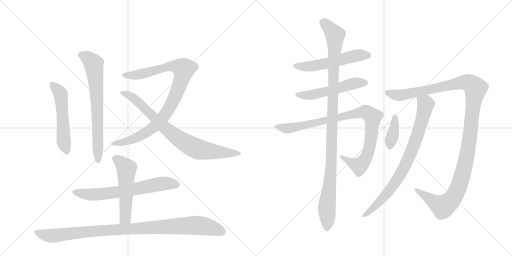
t = 0.00 s
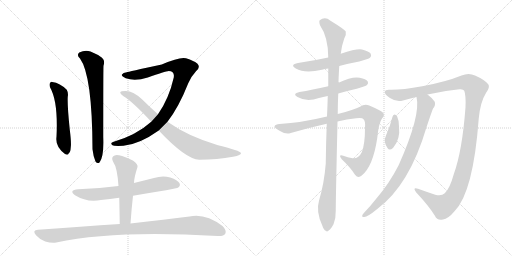
t = 2.45 s
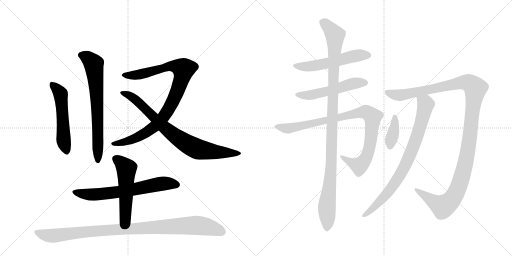
t = 4.90 s
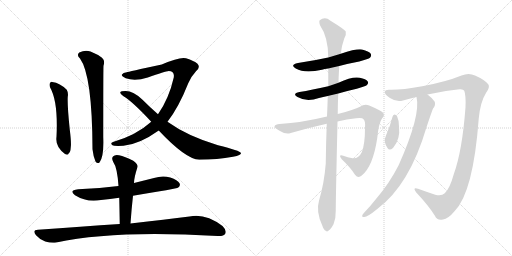
t = 7.34 s
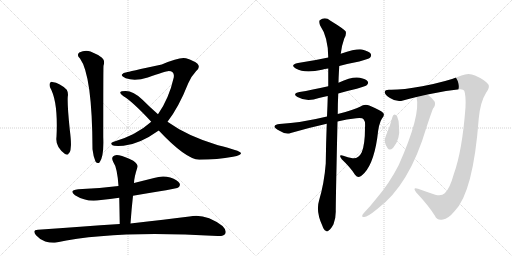
t = 9.79 s
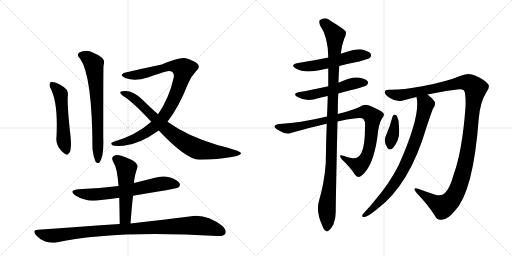
t = 12.24 s

The animated SVG that drew these frames (rendered in a browser with its animation timeline set to each time). Animation: 14 CSS @keyframes rules; one cycle of 12.24 s.

<svg version="1.1" viewBox="0 0 2048 1024" xmlns="http://www.w3.org/2000/svg">
  <g stroke="lightgray" stroke-dasharray="1,1" stroke-width="1" transform="scale(4, 4)">
    <line x1="0" y1="0" x2="256" y2="256"></line>
    <line x1="256" y1="0" x2="0" y2="256"></line>
    <line x1="128" y1="0" x2="128" y2="256"></line>
    <line x1="0" y1="128" x2="256" y2="128"></line>
    <line x1="256" y1="0" x2="512" y2="256"></line>
    <line x1="512" y1="0" x2="256" y2="256"></line>
    <line x1="384" y1="0" x2="384" y2="256"></line>
    <line x1="256" y1="128" x2="512" y2="128"></line>
  </g>
<g transform="scale(1, -1) translate(0, -850)">
   <style type="text/css">
    @keyframes keyframes0 {
      from {
       stroke: black;
       stroke-dashoffset: 533;
       stroke-width: 128;
       }
       63% {
       animation-timing-function: step-end;
       stroke: black;
       stroke-dashoffset: 0;
       stroke-width: 128;
       }
       to {
       stroke: black;
       stroke-width: 1024;
       }
       }
       #make-me-a-hanzi-animation-0 {
         animation: keyframes0 0.683757s both;
         animation-delay: 0.000000s;
         animation-timing-function: linear;
       }
    @keyframes keyframes1 {
      from {
       stroke: black;
       stroke-dashoffset: 704;
       stroke-width: 128;
       }
       70% {
       animation-timing-function: step-end;
       stroke: black;
       stroke-dashoffset: 0;
       stroke-width: 128;
       }
       to {
       stroke: black;
       stroke-width: 1024;
       }
       }
       #make-me-a-hanzi-animation-1 {
         animation: keyframes1 0.822917s both;
         animation-delay: 0.683757s;
         animation-timing-function: linear;
       }
    @keyframes keyframes2 {
      from {
       stroke: black;
       stroke-dashoffset: 943;
       stroke-width: 128;
       }
       75% {
       animation-timing-function: step-end;
       stroke: black;
       stroke-dashoffset: 0;
       stroke-width: 128;
       }
       to {
       stroke: black;
       stroke-width: 1024;
       }
       }
       #make-me-a-hanzi-animation-2 {
         animation: keyframes2 1.017415s both;
         animation-delay: 1.506673s;
         animation-timing-function: linear;
       }
    @keyframes keyframes3 {
      from {
       stroke: black;
       stroke-dashoffset: 809;
       stroke-width: 128;
       }
       72% {
       animation-timing-function: step-end;
       stroke: black;
       stroke-dashoffset: 0;
       stroke-width: 128;
       }
       to {
       stroke: black;
       stroke-width: 1024;
       }
       }
       #make-me-a-hanzi-animation-3 {
         animation: keyframes3 0.908366s both;
         animation-delay: 2.524089s;
         animation-timing-function: linear;
       }
    @keyframes keyframes4 {
      from {
       stroke: black;
       stroke-dashoffset: 665;
       stroke-width: 128;
       }
       68% {
       animation-timing-function: step-end;
       stroke: black;
       stroke-dashoffset: 0;
       stroke-width: 128;
       }
       to {
       stroke: black;
       stroke-width: 1024;
       }
       }
       #make-me-a-hanzi-animation-4 {
         animation: keyframes4 0.791178s both;
         animation-delay: 3.432454s;
         animation-timing-function: linear;
       }
    @keyframes keyframes5 {
      from {
       stroke: black;
       stroke-dashoffset: 532;
       stroke-width: 128;
       }
       63% {
       animation-timing-function: step-end;
       stroke: black;
       stroke-dashoffset: 0;
       stroke-width: 128;
       }
       to {
       stroke: black;
       stroke-width: 1024;
       }
       }
       #make-me-a-hanzi-animation-5 {
         animation: keyframes5 0.682943s both;
         animation-delay: 4.223633s;
         animation-timing-function: linear;
       }
    @keyframes keyframes6 {
      from {
       stroke: black;
       stroke-dashoffset: 1003;
       stroke-width: 128;
       }
       77% {
       animation-timing-function: step-end;
       stroke: black;
       stroke-dashoffset: 0;
       stroke-width: 128;
       }
       to {
       stroke: black;
       stroke-width: 1024;
       }
       }
       #make-me-a-hanzi-animation-6 {
         animation: keyframes6 1.066243s both;
         animation-delay: 4.906576s;
         animation-timing-function: linear;
       }
    @keyframes keyframes7 {
      from {
       stroke: black;
       stroke-dashoffset: 547;
       stroke-width: 128;
       }
       64% {
       animation-timing-function: step-end;
       stroke: black;
       stroke-dashoffset: 0;
       stroke-width: 128;
       }
       to {
       stroke: black;
       stroke-width: 1024;
       }
       }
       #make-me-a-hanzi-animation-7 {
         animation: keyframes7 0.695150s both;
         animation-delay: 5.972819s;
         animation-timing-function: linear;
       }
    @keyframes keyframes8 {
      from {
       stroke: black;
       stroke-dashoffset: 531;
       stroke-width: 128;
       }
       63% {
       animation-timing-function: step-end;
       stroke: black;
       stroke-dashoffset: 0;
       stroke-width: 128;
       }
       to {
       stroke: black;
       stroke-width: 1024;
       }
       }
       #make-me-a-hanzi-animation-8 {
         animation: keyframes8 0.682129s both;
         animation-delay: 6.667969s;
         animation-timing-function: linear;
       }
    @keyframes keyframes9 {
      from {
       stroke: black;
       stroke-dashoffset: 931;
       stroke-width: 128;
       }
       75% {
       animation-timing-function: step-end;
       stroke: black;
       stroke-dashoffset: 0;
       stroke-width: 128;
       }
       to {
       stroke: black;
       stroke-width: 1024;
       }
       }
       #make-me-a-hanzi-animation-9 {
         animation: keyframes9 1.007650s both;
         animation-delay: 7.350098s;
         animation-timing-function: linear;
       }
    @keyframes keyframes10 {
      from {
       stroke: black;
       stroke-dashoffset: 1099;
       stroke-width: 128;
       }
       78% {
       animation-timing-function: step-end;
       stroke: black;
       stroke-dashoffset: 0;
       stroke-width: 128;
       }
       to {
       stroke: black;
       stroke-width: 1024;
       }
       }
       #make-me-a-hanzi-animation-10 {
         animation: keyframes10 1.144368s both;
         animation-delay: 8.357747s;
         animation-timing-function: linear;
       }
    @keyframes keyframes11 {
      from {
       stroke: black;
       stroke-dashoffset: 1251;
       stroke-width: 128;
       }
       80% {
       animation-timing-function: step-end;
       stroke: black;
       stroke-dashoffset: 0;
       stroke-width: 128;
       }
       to {
       stroke: black;
       stroke-width: 1024;
       }
       }
       #make-me-a-hanzi-animation-11 {
         animation: keyframes11 1.268066s both;
         animation-delay: 9.502116s;
         animation-timing-function: linear;
       }
    @keyframes keyframes12 {
      from {
       stroke: black;
       stroke-dashoffset: 812;
       stroke-width: 128;
       }
       73% {
       animation-timing-function: step-end;
       stroke: black;
       stroke-dashoffset: 0;
       stroke-width: 128;
       }
       to {
       stroke: black;
       stroke-width: 1024;
       }
       }
       #make-me-a-hanzi-animation-12 {
         animation: keyframes12 0.910807s both;
         animation-delay: 10.770182s;
         animation-timing-function: linear;
       }
    @keyframes keyframes13 {
      from {
       stroke: black;
       stroke-dashoffset: 376;
       stroke-width: 128;
       }
       55% {
       animation-timing-function: step-end;
       stroke: black;
       stroke-dashoffset: 0;
       stroke-width: 128;
       }
       to {
       stroke: black;
       stroke-width: 1024;
       }
       }
       #make-me-a-hanzi-animation-13 {
         animation: keyframes13 0.555990s both;
         animation-delay: 11.680990s;
         animation-timing-function: linear;
       }
</style>
<path d="M 200 501 Q 233 444 226 303 Q 220 263 260 234 Q 273 227 275 237 Q 282 241 283 261 Q 286 277 279 332 Q 269 429 271 463 Q 274 479 267 491 Q 240 518 209 522 Q 205 525 200 518 Q 196 512 200 501 Z" fill="lightgray"></path> 
<path d="M 320 616 Q 369 549 370 253 Q 373 225 382 204 Q 389 194 398 200 Q 416 222 413 300 Q 413 580 414 587 Q 421 608 408 619 Q 392 632 362 644 Q 340 651 317 640 Q 305 630 320 616 Z" fill="lightgray"></path> 
<path d="M 670 363 Q 715 421 753 517 Q 765 545 784 565 Q 803 581 790 595 Q 777 607 744 617 Q 720 624 647 592 Q 509 562 507 561 Q 492 560 488 552 Q 484 545 503 537 Q 540 524 591 540 Q 661 565 675 566 Q 699 566 695 540 Q 676 456 632 393 L 605 363 Q 545 309 452 282 Q 439 278 450 269 Q 456 265 494 267 Q 558 273 635 328 L 670 363 Z" fill="lightgray"></path> 
<path d="M 635 328 Q 743 213 797 211 Q 870 212 932 223 Q 966 229 964 238 Q 961 247 872 269 Q 749 306 670 363 L 632 393 Q 601 420 570 451 Q 533 487 501 486 Q 483 486 481 481 Q 480 475 494 465 Q 530 444 605 363 L 635 328 Z" fill="lightgray"></path> 
<path d="M 532 67 Q 706 95 713 100 Q 723 107 718 117 Q 711 130 681 140 Q 650 149 616 138 L 536 118 L 474 106 Q 398 96 313 93 Q 273 89 300 69 Q 348 39 404 50 Q 440 54 477 59 L 532 67 Z" fill="lightgray"></path> 
<path d="M 522 -44 Q 526 14 532 67 L 536 118 Q 536 139 550 182 Q 553 192 533 207 Q 499 225 476 229 Q 460 233 452 224 Q 445 217 453 202 Q 469 180 474 106 L 477 59 Q 478 10 479 -46 C 480 -76 520 -74 522 -44 Z" fill="lightgray"></path> 
<path d="M 479 -46 Q 326 -56 152 -69 Q 127 -70 144 -91 Q 160 -109 181 -116 Q 206 -123 225 -120 Q 459 -69 871 -94 Q 895 -95 901 -85 Q 908 -72 890 -54 Q 821 -2 758 -16 Q 665 -28 522 -44 L 479 -46 Z" fill="lightgray"></path> 
<path d="M 1357 586 Q 1394 596 1437 604 Q 1474 614 1480 619 Q 1487 626 1483 635 Q 1476 645 1448 652 Q 1427 656 1363 635 L 1313 620 Q 1259 608 1192 598 Q 1158 591 1183 576 Q 1219 555 1288 571 Q 1298 574 1313 576 L 1357 586 Z" fill="lightgray"></path> 
<path d="M 1353 476 Q 1387 486 1427 495 Q 1463 505 1468 510 Q 1475 517 1471 524 Q 1464 534 1439 539 Q 1409 545 1354 519 L 1313 505 Q 1247 490 1198 482 Q 1167 476 1190 462 Q 1226 441 1276 458 Q 1292 462 1311 466 L 1353 476 Z" fill="lightgray"></path> 
<path d="M 1350 364 Q 1387 373 1425 377 Q 1450 380 1455 372 Q 1462 365 1460 339 Q 1460 272 1447 241 Q 1434 214 1410 217 Q 1391 221 1373 227 Q 1351 234 1367 213 Q 1403 179 1420 151 Q 1433 135 1447 148 Q 1492 184 1509 298 Q 1515 359 1528 376 Q 1540 389 1533 398 Q 1524 408 1477 428 Q 1458 435 1440 423 Q 1418 411 1351 394 L 1308 384 Q 1205 359 1118 354 Q 1102 353 1098 345 Q 1097 338 1120 326 Q 1144 311 1163 318 Q 1239 340 1307 355 L 1350 364 Z" fill="lightgray"></path> 
<path d="M 1276 47 Q 1263 5 1289 -52 Q 1295 -70 1303 -73 Q 1309 -79 1316 -71 Q 1323 -67 1334 -47 Q 1344 -22 1343 8 Q 1343 50 1350 364 L 1351 394 Q 1351 434 1353 476 L 1354 519 Q 1354 535 1357 586 L 1363 635 Q 1367 669 1377 696 Q 1386 711 1383 724 Q 1376 734 1322 767 Q 1300 785 1279 769 Q 1275 765 1280 749 Q 1313 701 1313 620 L 1313 576 Q 1313 543 1313 505 L 1311 466 Q 1310 426 1308 384 L 1307 355 Q 1304 279 1303 196 Q 1297 118 1276 47 Z" fill="lightgray"></path> 
<path d="M 1710 472 Q 1774 487 1838 493 Q 1854 494 1857 487 Q 1864 469 1862 421 Q 1849 246 1815 153 Q 1799 95 1779 77 Q 1766 64 1741 71 Q 1705 83 1672 95 Q 1648 102 1665 80 Q 1714 28 1739 -12 Q 1749 -34 1772 -28 Q 1793 -25 1818 5 Q 1893 80 1915 376 Q 1921 442 1945 480 Q 1961 502 1953 513 Q 1937 532 1900 548 Q 1875 561 1846 548 Q 1785 523 1689 505 Q 1607 490 1559 491 Q 1540 492 1539 482 Q 1538 472 1560 458 Q 1587 440 1612 448 Q 1637 455 1666 462 L 1710 472 Z" fill="lightgray"></path> 
<path d="M 1666 462 Q 1684 390 1595 190 Q 1558 117 1504 54 Q 1482 26 1459 2 Q 1453 -4 1450 -9 Q 1446 -19 1456 -18 Q 1469 -19 1509 14 Q 1638 110 1706 341 Q 1731 416 1733 417 Q 1743 429 1739 443 Q 1729 458 1710 472 C 1687 491 1661 492 1666 462 Z" fill="lightgray"></path> 
<path d="M 1570 383 Q 1560 344 1544 308 Q 1532 284 1550 258 Q 1557 246 1572 258 Q 1602 292 1596 344 Q 1596 369 1588 386 Q 1584 392 1578 392 Q 1572 391 1570 383 Z" fill="lightgray"></path> 
      <clipPath id="make-me-a-hanzi-clip-0">
      <path d="M 200 501 Q 233 444 226 303 Q 220 263 260 234 Q 273 227 275 237 Q 282 241 283 261 Q 286 277 279 332 Q 269 429 271 463 Q 274 479 267 491 Q 240 518 209 522 Q 205 525 200 518 Q 196 512 200 501 Z" fill="lightgray"></path>
      </clipPath>
      <path clip-path="url(#make-me-a-hanzi-clip-0)" d="M 208 512 L 243 471 L 254 294 L 265 250 " fill="none" id="make-me-a-hanzi-animation-0" stroke-dasharray="405 810" stroke-linecap="round"></path>

      <clipPath id="make-me-a-hanzi-clip-1">
      <path d="M 320 616 Q 369 549 370 253 Q 373 225 382 204 Q 389 194 398 200 Q 416 222 413 300 Q 413 580 414 587 Q 421 608 408 619 Q 392 632 362 644 Q 340 651 317 640 Q 305 630 320 616 Z" fill="lightgray"></path>
      </clipPath>
      <path clip-path="url(#make-me-a-hanzi-clip-1)" d="M 326 629 L 350 619 L 375 594 L 391 398 L 392 208 " fill="none" id="make-me-a-hanzi-animation-1" stroke-dasharray="576 1152" stroke-linecap="round"></path>

      <clipPath id="make-me-a-hanzi-clip-2">
      <path d="M 670 363 Q 715 421 753 517 Q 765 545 784 565 Q 803 581 790 595 Q 777 607 744 617 Q 720 624 647 592 Q 509 562 507 561 Q 492 560 488 552 Q 484 545 503 537 Q 540 524 591 540 Q 661 565 675 566 Q 699 566 695 540 Q 676 456 632 393 L 605 363 Q 545 309 452 282 Q 439 278 450 269 Q 456 265 494 267 Q 558 273 635 328 L 670 363 Z" fill="lightgray"></path>
      </clipPath>
      <path clip-path="url(#make-me-a-hanzi-clip-2)" d="M 496 550 L 525 548 L 578 556 L 635 576 L 686 585 L 700 586 L 735 574 L 728 537 L 704 472 L 649 375 L 614 341 L 560 306 L 510 285 L 456 275 " fill="none" id="make-me-a-hanzi-animation-2" stroke-dasharray="815 1630" stroke-linecap="round"></path>

      <clipPath id="make-me-a-hanzi-clip-3">
      <path d="M 635 328 Q 743 213 797 211 Q 870 212 932 223 Q 966 229 964 238 Q 961 247 872 269 Q 749 306 670 363 L 632 393 Q 601 420 570 451 Q 533 487 501 486 Q 483 486 481 481 Q 480 475 494 465 Q 530 444 605 363 L 635 328 Z" fill="lightgray"></path>
      </clipPath>
      <path clip-path="url(#make-me-a-hanzi-clip-3)" d="M 486 479 L 539 455 L 678 322 L 763 266 L 804 250 L 960 237 " fill="none" id="make-me-a-hanzi-animation-3" stroke-dasharray="681 1362" stroke-linecap="round"></path>

      <clipPath id="make-me-a-hanzi-clip-4">
      <path d="M 532 67 Q 706 95 713 100 Q 723 107 718 117 Q 711 130 681 140 Q 650 149 616 138 L 536 118 L 474 106 Q 398 96 313 93 Q 273 89 300 69 Q 348 39 404 50 Q 440 54 477 59 L 532 67 Z" fill="lightgray"></path>
      </clipPath>
      <path clip-path="url(#make-me-a-hanzi-clip-4)" d="M 304 83 L 328 74 L 379 71 L 542 92 L 640 115 L 707 111 " fill="none" id="make-me-a-hanzi-animation-4" stroke-dasharray="537 1074" stroke-linecap="round"></path>

      <clipPath id="make-me-a-hanzi-clip-5">
      <path d="M 522 -44 Q 526 14 532 67 L 536 118 Q 536 139 550 182 Q 553 192 533 207 Q 499 225 476 229 Q 460 233 452 224 Q 445 217 453 202 Q 469 180 474 106 L 477 59 Q 478 10 479 -46 C 480 -76 520 -74 522 -44 Z" fill="lightgray"></path>
      </clipPath>
      <path clip-path="url(#make-me-a-hanzi-clip-5)" d="M 464 215 L 496 188 L 506 168 L 502 -18 L 486 -38 " fill="none" id="make-me-a-hanzi-animation-5" stroke-dasharray="404 808" stroke-linecap="round"></path>

      <clipPath id="make-me-a-hanzi-clip-6">
      <path d="M 479 -46 Q 326 -56 152 -69 Q 127 -70 144 -91 Q 160 -109 181 -116 Q 206 -123 225 -120 Q 459 -69 871 -94 Q 895 -95 901 -85 Q 908 -72 890 -54 Q 821 -2 758 -16 Q 665 -28 522 -44 L 479 -46 Z" fill="lightgray"></path>
      </clipPath>
      <path clip-path="url(#make-me-a-hanzi-clip-6)" d="M 148 -80 L 173 -89 L 216 -93 L 368 -75 L 771 -51 L 838 -59 L 888 -78 " fill="none" id="make-me-a-hanzi-animation-6" stroke-dasharray="875 1750" stroke-linecap="round"></path>

      <clipPath id="make-me-a-hanzi-clip-7">
      <path d="M 1357 586 Q 1394 596 1437 604 Q 1474 614 1480 619 Q 1487 626 1483 635 Q 1476 645 1448 652 Q 1427 656 1363 635 L 1313 620 Q 1259 608 1192 598 Q 1158 591 1183 576 Q 1219 555 1288 571 Q 1298 574 1313 576 L 1357 586 Z" fill="lightgray"></path>
      </clipPath>
      <path clip-path="url(#make-me-a-hanzi-clip-7)" d="M 1185 588 L 1216 583 L 1257 586 L 1397 621 L 1471 629 " fill="none" id="make-me-a-hanzi-animation-7" stroke-dasharray="419 838" stroke-linecap="round"></path>

      <clipPath id="make-me-a-hanzi-clip-8">
      <path d="M 1353 476 Q 1387 486 1427 495 Q 1463 505 1468 510 Q 1475 517 1471 524 Q 1464 534 1439 539 Q 1409 545 1354 519 L 1313 505 Q 1247 490 1198 482 Q 1167 476 1190 462 Q 1226 441 1276 458 Q 1292 462 1311 466 L 1353 476 Z" fill="lightgray"></path>
      </clipPath>
      <path clip-path="url(#make-me-a-hanzi-clip-8)" d="M 1192 473 L 1213 468 L 1248 471 L 1423 518 L 1460 519 " fill="none" id="make-me-a-hanzi-animation-8" stroke-dasharray="403 806" stroke-linecap="round"></path>

      <clipPath id="make-me-a-hanzi-clip-9">
      <path d="M 1350 364 Q 1387 373 1425 377 Q 1450 380 1455 372 Q 1462 365 1460 339 Q 1460 272 1447 241 Q 1434 214 1410 217 Q 1391 221 1373 227 Q 1351 234 1367 213 Q 1403 179 1420 151 Q 1433 135 1447 148 Q 1492 184 1509 298 Q 1515 359 1528 376 Q 1540 389 1533 398 Q 1524 408 1477 428 Q 1458 435 1440 423 Q 1418 411 1351 394 L 1308 384 Q 1205 359 1118 354 Q 1102 353 1098 345 Q 1097 338 1120 326 Q 1144 311 1163 318 Q 1239 340 1307 355 L 1350 364 Z" fill="lightgray"></path>
      </clipPath>
      <path clip-path="url(#make-me-a-hanzi-clip-9)" d="M 1105 344 L 1154 337 L 1446 400 L 1476 396 L 1490 383 L 1490 362 L 1481 273 L 1461 214 L 1437 186 L 1377 217 " fill="none" id="make-me-a-hanzi-animation-9" stroke-dasharray="803 1606" stroke-linecap="round"></path>

      <clipPath id="make-me-a-hanzi-clip-10">
      <path d="M 1276 47 Q 1263 5 1289 -52 Q 1295 -70 1303 -73 Q 1309 -79 1316 -71 Q 1323 -67 1334 -47 Q 1344 -22 1343 8 Q 1343 50 1350 364 L 1351 394 Q 1351 434 1353 476 L 1354 519 Q 1354 535 1357 586 L 1363 635 Q 1367 669 1377 696 Q 1386 711 1383 724 Q 1376 734 1322 767 Q 1300 785 1279 769 Q 1275 765 1280 749 Q 1313 701 1313 620 L 1313 576 Q 1313 543 1313 505 L 1311 466 Q 1310 426 1308 384 L 1307 355 Q 1304 279 1303 196 Q 1297 118 1276 47 Z" fill="lightgray"></path>
      </clipPath>
      <path clip-path="url(#make-me-a-hanzi-clip-10)" d="M 1291 762 L 1318 739 L 1340 709 L 1327 230 L 1307 21 L 1308 -60 " fill="none" id="make-me-a-hanzi-animation-10" stroke-dasharray="971 1942" stroke-linecap="round"></path>

      <clipPath id="make-me-a-hanzi-clip-11">
      <path d="M 1710 472 Q 1774 487 1838 493 Q 1854 494 1857 487 Q 1864 469 1862 421 Q 1849 246 1815 153 Q 1799 95 1779 77 Q 1766 64 1741 71 Q 1705 83 1672 95 Q 1648 102 1665 80 Q 1714 28 1739 -12 Q 1749 -34 1772 -28 Q 1793 -25 1818 5 Q 1893 80 1915 376 Q 1921 442 1945 480 Q 1961 502 1953 513 Q 1937 532 1900 548 Q 1875 561 1846 548 Q 1785 523 1689 505 Q 1607 490 1559 491 Q 1540 492 1539 482 Q 1538 472 1560 458 Q 1587 440 1612 448 Q 1637 455 1666 462 L 1710 472 Z" fill="lightgray"></path>
      </clipPath>
      <path clip-path="url(#make-me-a-hanzi-clip-11)" d="M 1549 480 L 1586 469 L 1613 471 L 1863 521 L 1892 508 L 1902 495 L 1870 237 L 1842 123 L 1818 67 L 1802 45 L 1770 25 L 1665 89 " fill="none" id="make-me-a-hanzi-animation-11" stroke-dasharray="1123 2246" stroke-linecap="round"></path>

      <clipPath id="make-me-a-hanzi-clip-12">
      <path d="M 1666 462 Q 1684 390 1595 190 Q 1558 117 1504 54 Q 1482 26 1459 2 Q 1453 -4 1450 -9 Q 1446 -19 1456 -18 Q 1469 -19 1509 14 Q 1638 110 1706 341 Q 1731 416 1733 417 Q 1743 429 1739 443 Q 1729 458 1710 472 C 1687 491 1661 492 1666 462 Z" fill="lightgray"></path>
      </clipPath>
      <path clip-path="url(#make-me-a-hanzi-clip-12)" d="M 1674 459 L 1703 432 L 1674 320 L 1636 220 L 1600 149 L 1559 89 L 1493 16 L 1459 -10 " fill="none" id="make-me-a-hanzi-animation-12" stroke-dasharray="684 1368" stroke-linecap="round"></path>

      <clipPath id="make-me-a-hanzi-clip-13">
      <path d="M 1570 383 Q 1560 344 1544 308 Q 1532 284 1550 258 Q 1557 246 1572 258 Q 1602 292 1596 344 Q 1596 369 1588 386 Q 1584 392 1578 392 Q 1572 391 1570 383 Z" fill="lightgray"></path>
      </clipPath>
      <path clip-path="url(#make-me-a-hanzi-clip-13)" d="M 1579 383 L 1577 334 L 1561 265 " fill="none" id="make-me-a-hanzi-animation-13" stroke-dasharray="248 496" stroke-linecap="round"></path>

</g>
</svg>
